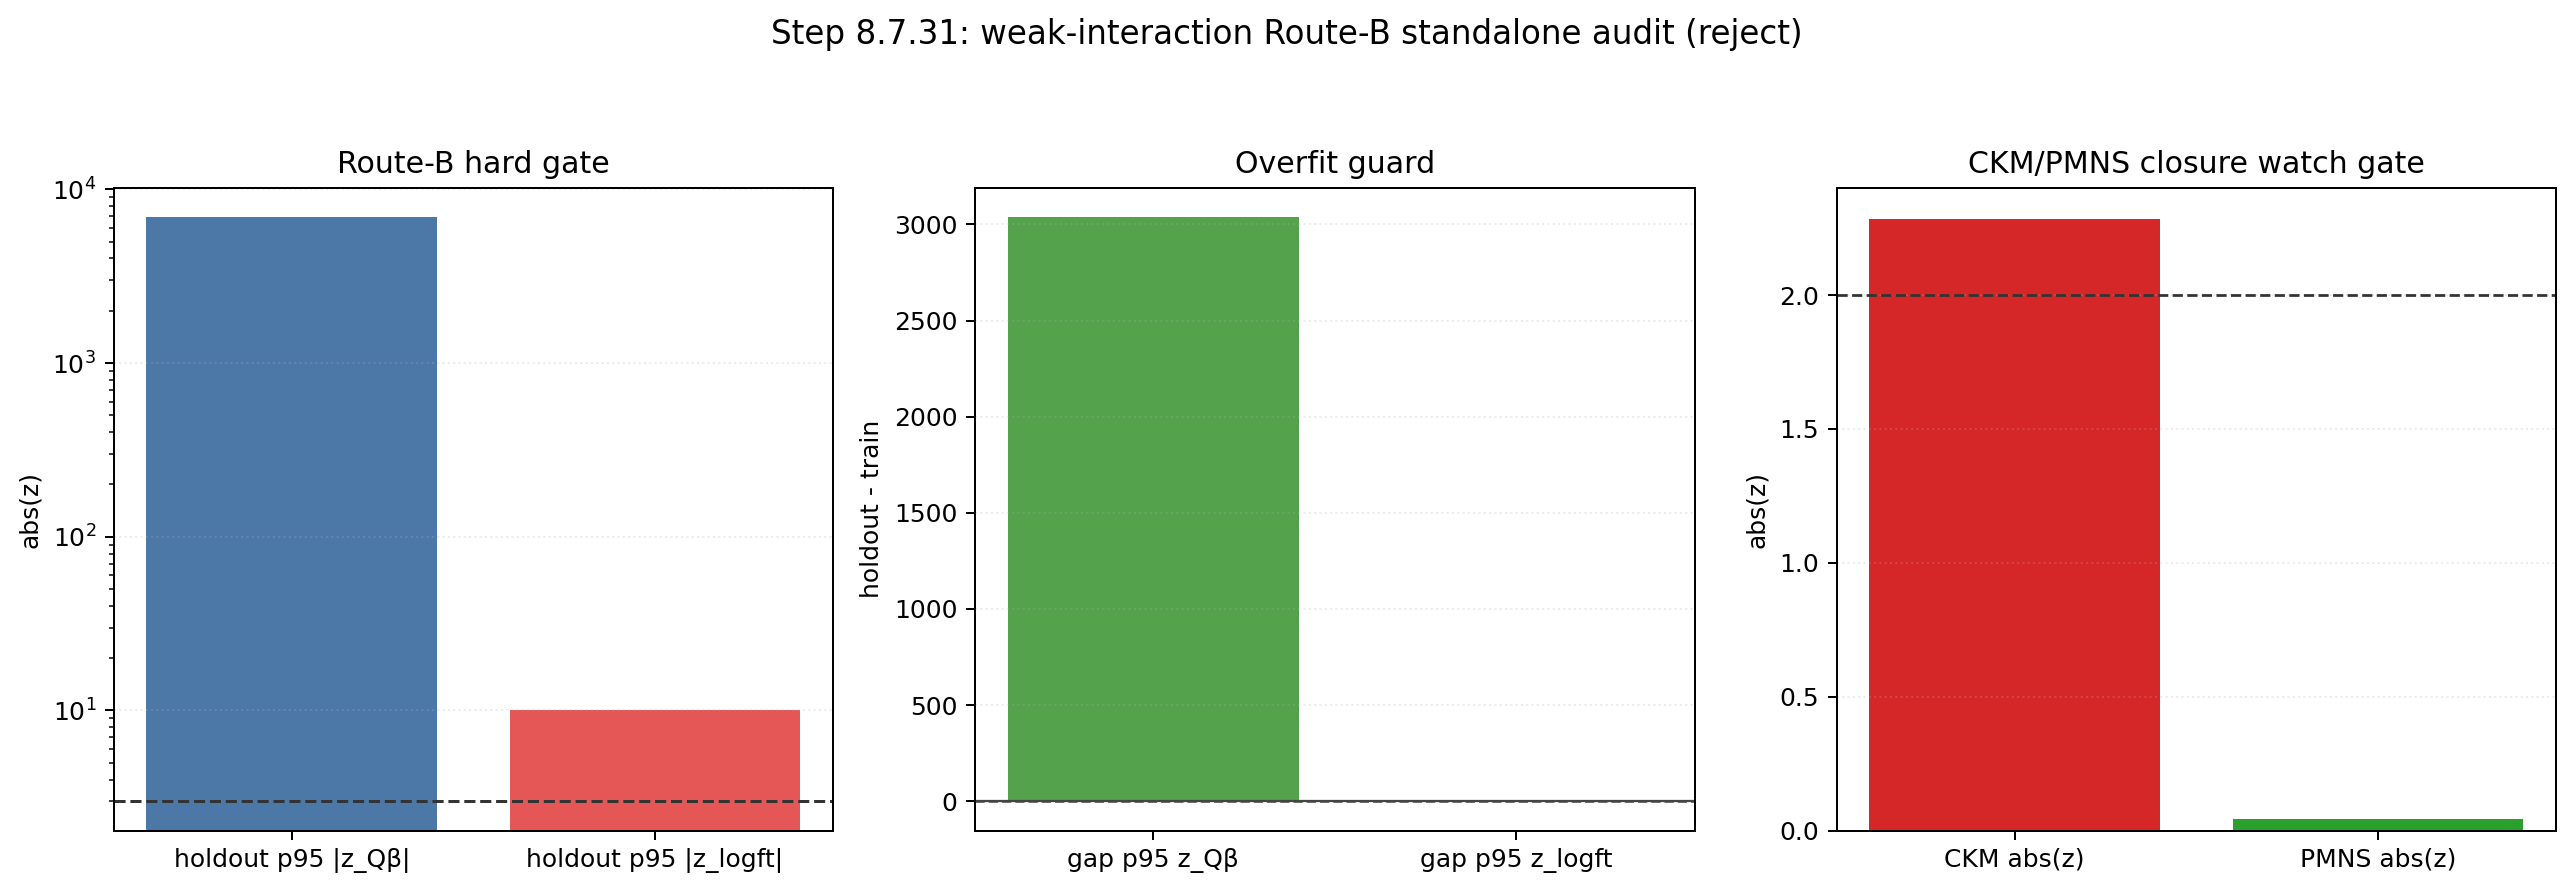

Values plotted in this chart, from the file beside it:
metric_id, value, threshold, operator, pass, gate_level, note
route_b_holdout_p95_qbeta, 6912, 3.0, <=, False, hard, holdout p95 abs(z_Qβ)
route_b_holdout_p95_logft, 10.04, 3.0, <=, False, hard, holdout p95 abs(z_logft_proxy)
route_b_overfit_gap_qbeta, 3038, 1.0, <=, False, hard, overfit guard uses both Qβ and logft gap…
closure_ckm_pmns_hard, 1.0, 1.0, >=, True, hard, combined CKM+PMNS hard gate
closure_ckm_pmns_watch, 0.0, 1.0, >=, False, watch, combined CKM+PMNS watch gate
